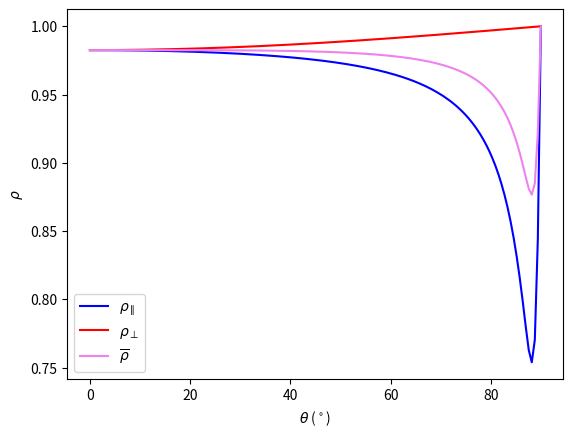

The script that saved this image: (Note: this script raises an exception after producing the figure.)
# Common functions for optics laws, for use by surfaces etc.
#
# References:
# [1] http://en.wikipedia.org/wiki/Fresnel_equations
# [2] http://en.wikipedia.org/wiki/Snell%27s_law
# [3] Warren J. Smith, Modern Optical Engineering, 4th Ed., 2008; p. 208.

import numpy as N

def fresnel(ray_dirs, normals, n1, n2):
	"""Determines what ratio of the ray bundle is reflected and what is refracted, 
	and the performs the appropriate functions on them. Based on fresnel's euqations, [1]
	
	Arguments: 
	ray_dirs - the directions of the ray bundle
	normals - a 3 by n array where for each of the n rays in ray_dirs, the 
		normal to the surface at the ray/surface intersection is given.
	n1 - refraction index of the material the ray is leaving
	n2 - refraction index of the material the ray is entering
	
	Returns:  
	R - the reflectance of a homogenously-polarized light ray with the given
		parameters.
	""" 
	theta_in = N.arccos(N.abs((normals*ray_dirs).sum(axis=0)))
	# Factor out common terms in Fresnel's equations:
	foo = N.cos(theta_in) 
	bar = N.sqrt(1 - (n1/n2 * N.sin(theta_in))**2)
	
	Rs = ((n1*foo - n2*bar)/(n1*foo + n2*bar))**2 
	Rp = ((n1*bar - n2*foo)/(n1*bar + n2*foo))**2

	# For now, assume no polarization and that the light contains an equal mix of 
	# s and p polarized light
	# R = ratio of reflected energy, T = ratio refracted (transmittance)
	R = (Rs + Rp)/2
	return R

def fresnel_conductor(ray_dirs, normals, lambdas, material, n1=1., m2=None):
	'''
	Fresnel reflections from a perfect dielectric to an attenuator (conductor). 
	Arguments: 
	ray_dirs - the directions of the ray bundle
	normals - a 3 by n array where for each of the n rays in ray_dirs, the 
		normal to the surface at the ray/surface intersection is given.
	lambdas - The wavelengths of the rays in the bundle
	material - an optical material instance (see the optical constants module)
	n1 - refraction index of the material the ray is leaving
	m2 - a forced complex refractive index
	
	Returns:  
	R_p, R_s - the parallel and perpendicular reflectances
	theta2 - the refraction angle in the material
	'''
	if m2 is None:
		m2 = material.m(lambdas)
	theta_in = N.arccos(N.abs((normals*ray_dirs).sum(axis=0)))
	R_p, R_s, theta2 = fresnel_to_attenuating(n1, m2, theta_in)
	return R_p, R_s, theta2
	
def fresnel_to_attenuating(n1, m2, theta1):
	'''
	From Modest Chapter 2 -  The Interface between a Perfect Dielectric and
an Absorbing Medium.
	returns:
	parallel (p) and perpendicular (s) polarized reflectivities + transmission (refraction) angle
	'''
	b = (m2.real**2 - m2.imag**2- (n1*N.sin(theta1))**2)	
	a = N.sqrt(b**2 + 4.*(m2.real*m2.imag)**2 ) 

	p = N.sqrt(0.5*(a+b))
	q = N.sqrt(0.5*(a-b))

	theta2 = N.arctan(n1*N.sin(theta1)/p)

	R_s = ((n1*N.cos(theta1)-p)**2+q**2)/((n1*N.cos(theta1)+p)**2+q**2) # s is perpendicular to the plane of incidence	
	R_p = ((p-n1*N.sin(theta1)*N.tan(theta1))**2+q**2)/((p+n1*N.sin(theta1)*N.tan(theta1))**2+q**2)*R_s # p is parallel to the plane of incidence
	
	return R_p, R_s, theta2

def polarised_reflections(ray_dirs, normals, R_p, R_s, E_p, E_s):
	'''
	not verified yet
	'''

	s_i = ray_dirs
	s_r = reflections(ray_dirs, normals) # reflection directions

	z = N.vstack([0.,0.,1.])

	c_i = N.cross(z.T, s_i.T).T
	h_i = c_i/N.linalg.norm(c_i,axis=0)
	c_r = N.cross(z.T, s_r.T).T
	h_r = c_r/N.linalg.norm(c_r,axis=0)

	v_i = N.cross(h_i.T, s_i.T).T
	v_r = N.cross(h_r.T, s_r.T).T

	hrsi = N.matmul(h_r, s_i)
	hisr = N.matmul(h_i, s_r)
	vrsi = N.matmul(v_r, s_i)
	visr = N.matmul(v_i, s_r)
	sisr4 = N.linalg.norm(N.cross(si.T, sr.T).T, axis=0)**4

	rho_ss = N.linalg.norm(vrsi*visr*R_s + hrsi*hisr*R_p, axis=0)**2/sisr4
	rho_ps = N.linalg.norm(hrsi*visr*R_s - vrsi*hisr*R_p, axis=0)**2/sisr4
	rho_sp = N.linalg.norm(vrsi*hisr*R_s - hrsi*vsr*R_p, axis=0)**2/sisr4
	rho_pp = N.linalg.norm(hrsi*hisr*R_s + vrsi*visr*R_p, axis=0)**2/sisr4

	in_pol = N.vstack([E_s, E_p])
	pol_mat = N.array([[rhoss, rho_ps],[rho_sp, rho_pp]])
	E_r_s, E_r_p = N.dot(pol_mat, in_pol)
	return E_r_p, E_r_s, s_r

def apparent_NK(m, alpha):
	'''
	https://www-sciencedirect-com.virtual.anu.edu.au/science/article/pii/S002240730500066X
	'''
	n2_k2 = m.real**2-m.imag**2
	N = N.sqrt(0.5*(n2_k2+N.sqrt(n2_k2**2+4.*(m.real*m.imag/N.cos(alpha))**2)))
	K = N.sqrt(N**2-n2_k2)
	return N, K

def generalised_fresnel(ray_dirs, normals, lambdas, material1, material2):
	'''
	https://www-sciencedirect-com.virtual.anu.edu.au/science/article/pii/S002240730500066X
	INCOMPLETE
	'''
	print("WIP")
	stop
	m1, m2 = material1.m(lambdas), material2.m(lambdas)
	N1, K1 = apparent_NK(m1, alpha1)
	N2, K2 = apparent_NK(m2, alpha2)

	theta_in = N.arccos(N.abs((normals*ray_dirs).sum(axis=0)))
	R_p, R_s, theta2 = Generalised_Fresnel(m, m2, theta1)
	return R_p, R_s, theta2
	
			   
def reflections(ray_dirs, normals):  
	"""
	Generate directions of rays reflecting according to the reflection law.
	
	Arguments:
	ray_dirs - a 3 by n array where each column is the i-th of n ray directions
	normals - for each ray, the corresponding normal on the point where the ray
		intersects a surface, also 3 by n array.
	
	Returns: new ray directions as the result of reflection, 3 by n array.
	"""
	vertical = N.sum(ray_dirs*normals, axis=0)*normals # normal dot ray, really
	return ray_dirs - 2.*vertical

def refractions(n1, n2, ray_dirs, normals):
	"""Generates directions of rays refracted according to Snells's law (in its vector
	form, [2]
	
	Arguments: 
	n1, n2 - respectively the refractive indices of the medium the unrefracted ray
		travels in and of the medium the ray is entering.
	ray_dirs, normals - each a row of 3-component vectors (as an array) with the
		direction of incoming rays and corresponding normals at the points of
		incidence with the refracting surface.
	
	Returns:
	refracted - a boolean array stating which of the incoming rays has not
		undergone total internal reflection.
	refr_dirs - new ray directions as the result of refraction, for the non-TIR
		rays in the input bundle.
	"""
	# Broadcast all necessary arrays to the larger size required:
	n = N.broadcast_arrays(n2/n1, ray_dirs[0])[0]
	normals = N.broadcast_arrays(normals, ray_dirs)[0]
	cos1 = (normals*ray_dirs).sum(axis=0)
	refracted = cos1**2 >= 1. - n**2
	
	# Throw away totally-reflected rays.
	cos1 = cos1[refracted]
	ray_dirs = ray_dirs[:,refracted]
	normals = normals[:,refracted]
	n = n[refracted]
	
	refr_dirs = (ray_dirs - cos1*normals)/n
	cos2 = N.sqrt(1 - 1./n**2*(1. - cos1**2))
	refr_dirs += normals*cos2*N.where(cos1 < 0., -1, 1)

	return refracted, refr_dirs

def refr_idx_hartmann(wavelength, a, b, c, d, e):
	"""
	Calculate a material's refractive index corresponding to each given
	wavelength, using the Hartmann dispersion equation [3]:
	
	n(L) = a + b/(c - L) + d/(e - L)
	
	where L is the wavelength.
	"""
	return a + b/(c - wavelength) 

def attenuations(path_lengths, k, lambda_0, energy):
	'''
	Calculates energy attenuation from the wavelength in vacuum (lambda 0), the absorption index (complex part of the complex refractive index, k) and the path length.
	
	'''
	T = N.exp(-4.*N.pi*k/lambda_0*path_lengths)
	energy = T*energy
	
	return energy

if __name__ == '__main__':
	import matplotlib.pyplot as plt
	from sys import path

	# test fresnel with Modest's 3 ed. Figure 2-11
	lambdas= [3.1e-6]
	n1 = 1.
	m2 = 4.46 +1j*31.5

	thetas = N.linspace(0.,90.,150)
	ray_dirs = N.zeros((3, 150))
	ray_dirs[0] = -N.sin(thetas*N.pi/180.)
	ray_dirs[2] = -N.cos(thetas*N.pi/180.)

	normals = N.zeros((3, 150))
	normals[2] = 1.

	R_p, R_s, theta_2 = fresnel_conductor(ray_dirs, normals, lambdas, material='no', n1=n1, m2=m2)
	#polarised_reflections_conductor(ray_dirs, normals, R_s, R_p, E_s, E_p)

	plt.figure()
	plt.plot(thetas, R_p, color='b', label=r'$\rho_\parallel$')
	plt.plot(thetas, R_s, color='r', label=r'$\rho_\bot$')
	plt.plot(thetas, (R_p+R_s)/2., color='violet', label=r'$\overline{\rho}$')
	plt.xlabel(r'${\theta}$ (${^\circ}$)')
	plt.ylabel(r'$\rho$')
	plt.legend()
	
	plt.savefig(path[0]+'/test_polarised_fresnel_Al.png')
